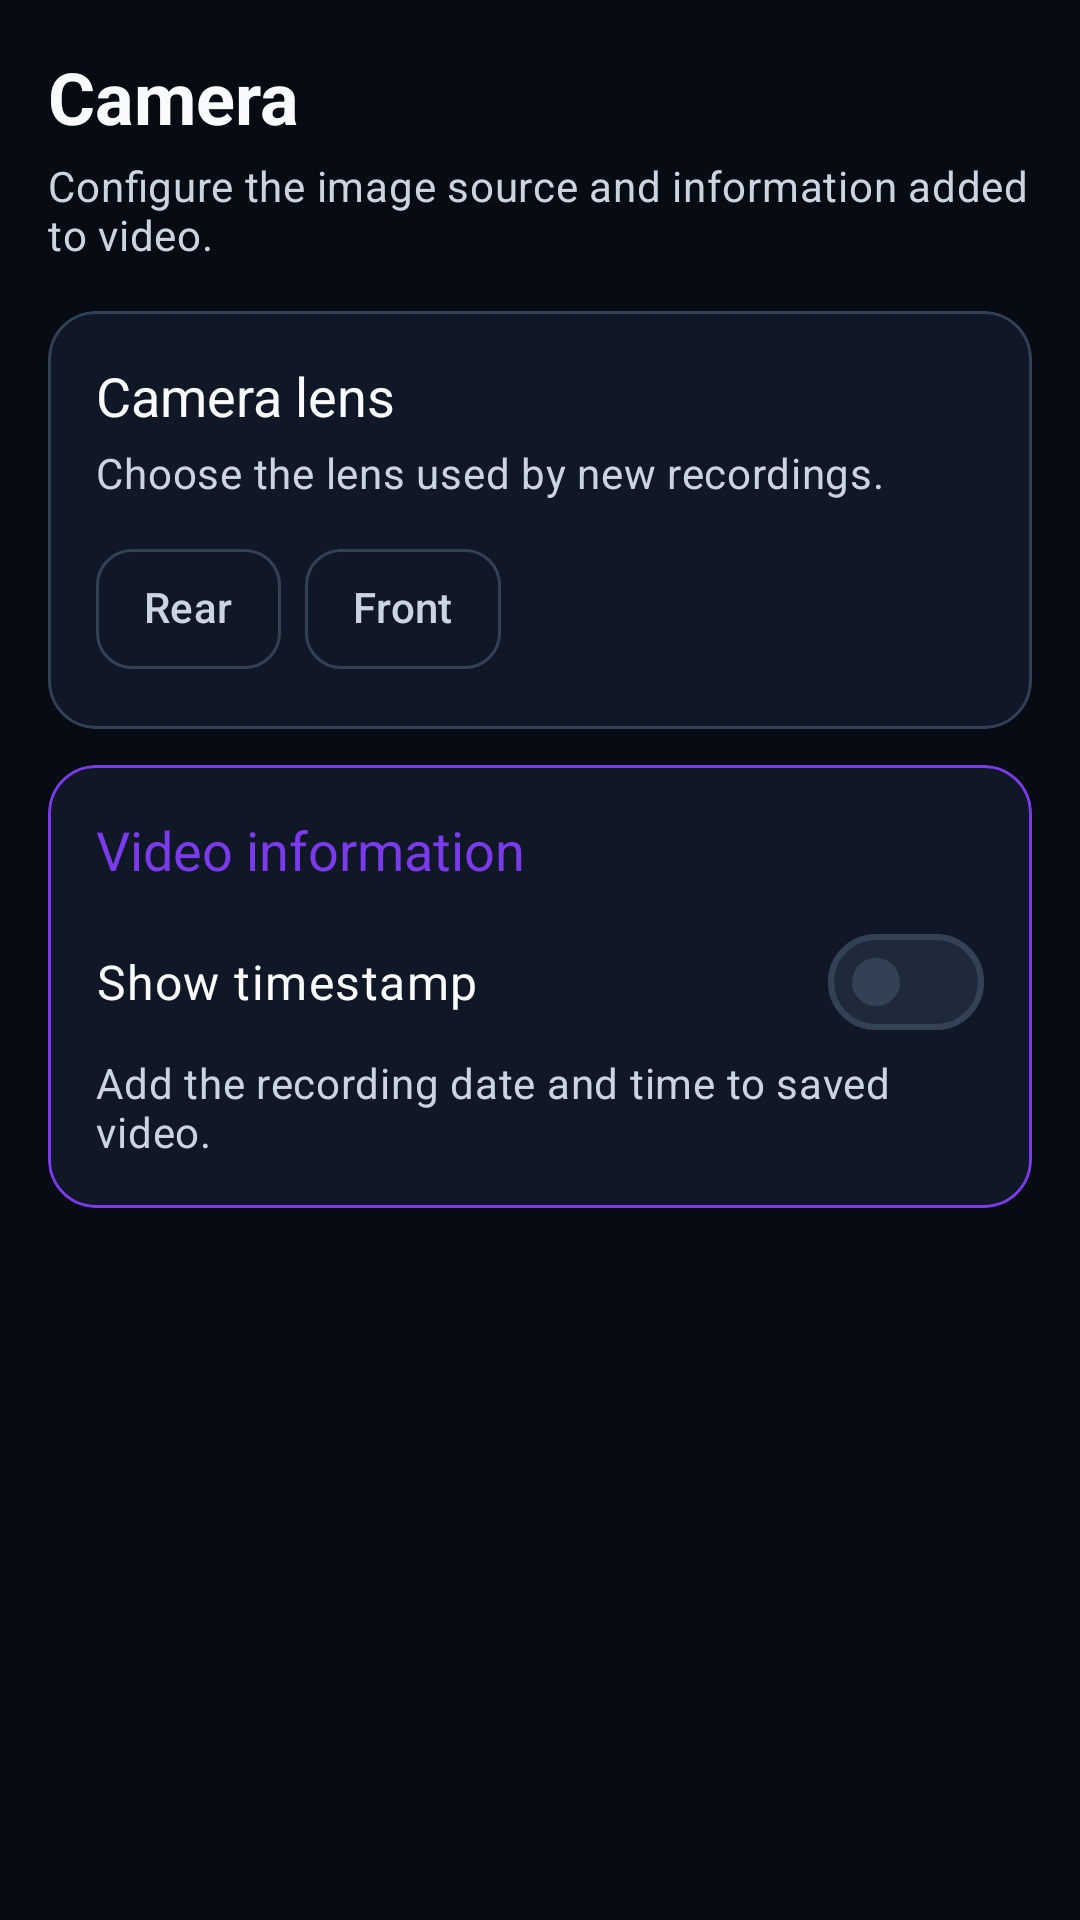

Reconstruct the res/layout file that produces this screen, plus the resources it refers to.
<!-- AndroidManifest.xml: application theme Theme.SentriCam -->
<!-- res/layout/settings_section_camera.xml -->
<?xml version="1.0" encoding="utf-8"?>
<androidx.core.widget.NestedScrollView xmlns:android="http://schemas.android.com/apk/res/android"
    xmlns:app="http://schemas.android.com/apk/res-auto"
    android:layout_width="match_parent"
    android:layout_height="match_parent"
    android:background="@color/vision_background_primary"
    android:clipToPadding="false"
    android:fillViewport="true"
    android:scrollbars="vertical">

    <LinearLayout
        android:layout_width="match_parent"
        android:layout_height="wrap_content"
        android:orientation="vertical"
        android:paddingStart="@dimen/vision_space_16"
        android:paddingTop="@dimen/vision_space_16"
        android:paddingEnd="@dimen/vision_space_16"
        android:paddingBottom="@dimen/vision_space_32">

        <TextView
            android:layout_width="match_parent"
            android:layout_height="wrap_content"
            android:text="@string/settings_camera_title"
            android:textAppearance="@style/TextAppearance.SentriCam.Vision.ScreenTitle"
            android:textDirection="locale" />

        <TextView
            android:layout_width="match_parent"
            android:layout_height="wrap_content"
            android:layout_marginTop="@dimen/vision_space_4"
            android:text="@string/settings_camera_summary"
            android:textAppearance="@style/TextAppearance.SentriCam.Vision.Supporting"
            android:textDirection="locale" />

        <com.google.android.material.card.MaterialCardView
            style="@style/Widget.SentriCam.Vision.SettingsSection"
            android:layout_width="match_parent"
            android:layout_height="wrap_content"
            android:layout_marginTop="@dimen/vision_space_16">

            <LinearLayout
                android:layout_width="match_parent"
                android:layout_height="wrap_content"
                android:orientation="vertical"
                android:padding="@dimen/vision_space_16">

                <TextView
                    android:layout_width="match_parent"
                    android:layout_height="wrap_content"
                    android:text="@string/camera_choice_title"
                    android:textAppearance="@style/TextAppearance.SentriCam.Vision.SectionTitle"
                    android:textDirection="locale" />

                <TextView
                    android:layout_width="match_parent"
                    android:layout_height="wrap_content"
                    android:layout_marginTop="@dimen/vision_space_4"
                    android:text="@string/settings_camera_lens_summary"
                    android:textAppearance="@style/TextAppearance.SentriCam.Vision.Supporting"
                    android:textDirection="locale" />

                <com.google.android.material.chip.ChipGroup
                    android:id="@+id/settings_camera_lens"
                    android:layout_width="match_parent"
                    android:layout_height="wrap_content"
                    android:layout_marginTop="@dimen/vision_space_12"
                    app:chipSpacingHorizontal="@dimen/vision_space_8"
                    app:chipSpacingVertical="@dimen/vision_space_4"
                    app:selectionRequired="true"
                    app:singleSelection="true">

                    <com.google.android.material.chip.Chip
                        android:id="@+id/settings_camera_rear"
                        style="@style/Widget.SentriCam.Vision.SegmentedControl"
                        android:layout_width="wrap_content"
                        android:layout_height="wrap_content"
                        android:text="@string/camera_rear" />

                    <com.google.android.material.chip.Chip
                        android:id="@+id/settings_camera_front"
                        style="@style/Widget.SentriCam.Vision.SegmentedControl"
                        android:layout_width="wrap_content"
                        android:layout_height="wrap_content"
                        android:text="@string/camera_front" />
                </com.google.android.material.chip.ChipGroup>
            </LinearLayout>
        </com.google.android.material.card.MaterialCardView>

        <com.google.android.material.card.MaterialCardView
            style="@style/Widget.SentriCam.Vision.SettingsSection.Secondary"
            android:layout_width="match_parent"
            android:layout_height="wrap_content"
            android:layout_marginTop="@dimen/vision_space_12">

            <LinearLayout
                android:layout_width="match_parent"
                android:layout_height="wrap_content"
                android:orientation="vertical"
                android:padding="@dimen/vision_space_16">

                <TextView
                    android:layout_width="match_parent"
                    android:layout_height="wrap_content"
                    android:text="@string/settings_camera_overlay_section_title"
                    android:textAppearance="@style/TextAppearance.SentriCam.Vision.SectionTitle"
                    android:textColor="@color/vision_brand_secondary"
                    android:textDirection="locale" />

                <com.google.android.material.materialswitch.MaterialSwitch
                    android:id="@+id/settings_timestamp_enabled"
                    style="@style/Widget.SentriCam.Vision.SettingsSwitch"
                    android:layout_width="match_parent"
                    android:layout_height="wrap_content"
                    android:layout_marginTop="@dimen/vision_space_8"
                    android:text="@string/timestamp_overlay_title" />

                <TextView
                    android:layout_width="match_parent"
                    android:layout_height="wrap_content"
                    android:text="@string/timestamp_overlay_summary"
                    android:textAppearance="@style/TextAppearance.SentriCam.Vision.Supporting"
                    android:textDirection="locale" />
            </LinearLayout>
        </com.google.android.material.card.MaterialCardView>
    </LinearLayout>
</androidx.core.widget.NestedScrollView>
<!-- resources referenced by this layout -->
<resources>
  <color name="vision_background_primary">#070B14</color>
  <color name="vision_brand_secondary">#7C3AED</color>
  <dimen name="vision_space_12">12dp</dimen>
  <dimen name="vision_space_16">16dp</dimen>
  <dimen name="vision_space_32">32dp</dimen>
  <dimen name="vision_space_4">4dp</dimen>
  <dimen name="vision_space_8">8dp</dimen>
  <string name="camera_choice_title">Camera lens</string>
  <string name="camera_front">Front</string>
  <string name="camera_rear">Rear</string>
  <string name="settings_camera_lens_summary">Choose the lens used by new recordings.</string>
  <string name="settings_camera_overlay_section_title">Video information</string>
  <string name="settings_camera_summary">Configure the image source and information added to video.</string>
  <string name="settings_camera_title">Camera</string>
  <string name="timestamp_overlay_summary">Add the recording date and time to saved video.</string>
  <string name="timestamp_overlay_title">Show timestamp</string>
  <style name="Widget.SentriCam.Vision.SettingsSection.Secondary">
          <item name="strokeColor">@color/vision_brand_secondary</item>
      </style>
  <style name="Widget.SentriCam.Vision.SettingsSwitch" parent="Widget.Material3.CompoundButton.MaterialSwitch">
          <item name="android:minHeight">@dimen/vision_touch_target</item>
          <item name="android:textAppearance">@style/TextAppearance.SentriCam.Vision.Body</item>
          <item name="android:textColor">@color/vision_text_primary</item>
      </style>
  <style name="Theme.SentriCam" parent="Base.Theme.SentriCam" />
  <dimen name="vision_text_screen_title">24sp</dimen>
  <color name="vision_text_primary">#F8FAFC</color>
  <dimen name="vision_text_section_title">18sp</dimen>
  <dimen name="vision_text_supporting">14sp</dimen>
  <color name="vision_text_secondary">#CBD5E1</color>
  <dimen name="vision_touch_target">48dp</dimen>
  <dimen name="vision_radius_compact">12dp</dimen>
  <dimen name="vision_compact_control_height">40dp</dimen>
  <dimen name="vision_stroke_thin">1dp</dimen>
  <color name="vision_surface">#101827</color>
  <style name="ShapeAppearance.SentriCam.Vision.Card" parent="ShapeAppearance.Material3.MediumComponent">
          <item name="cornerSize">@dimen/vision_radius_card</item>
      </style>
  <color name="vision_border">#334155</color>
  <style name="Base.Theme.SentriCam" parent="Base.Theme.SentriCam.Foundation" />
  <dimen name="vision_text_label">14sp</dimen>
  <dimen name="vision_radius_card">16dp</dimen>
  <dimen name="vision_text_body">16sp</dimen>
  <color name="vision_brand_primary">#2563EB</color>
  <color name="vision_on_brand">#FFFFFFFF</color>
  <color name="vision_brand_primary_container">#172554</color>
  <color name="vision_brand_secondary_container">#2E1065</color>
  <color name="vision_status_motion">#F59E0B</color>
  <color name="vision_status_critical">@color/vision_status_recording</color>
  <color name="vision_status_critical_container">@color/vision_status_recording_container</color>
  <color name="vision_surface_elevated">#172136</color>
  <color name="vision_background_secondary">#0B1220</color>
  <color name="vision_surface_highest">#1E293B</color>
  <color name="vision_divider">#1F2A3A</color>
  <style name="ShapeAppearance.SentriCam.Vision.CompactControl" parent="ShapeAppearance.Material3.SmallComponent">
          <item name="cornerSize">@dimen/vision_radius_compact</item>
      </style>
  <style name="ShapeAppearance.SentriCam.Vision.Modal" parent="ShapeAppearance.Material3.LargeComponent">
          <item name="cornerSize">@dimen/vision_radius_modal</item>
      </style>
  <color name="vision_status_recording">#EF4444</color>
  <color name="vision_status_recording_container">#1AEF4444</color>
  <dimen name="vision_radius_modal">28dp</dimen>
  <dimen name="vision_text_display">32sp</dimen>
  <dimen name="vision_text_status">12sp</dimen>
</resources>
